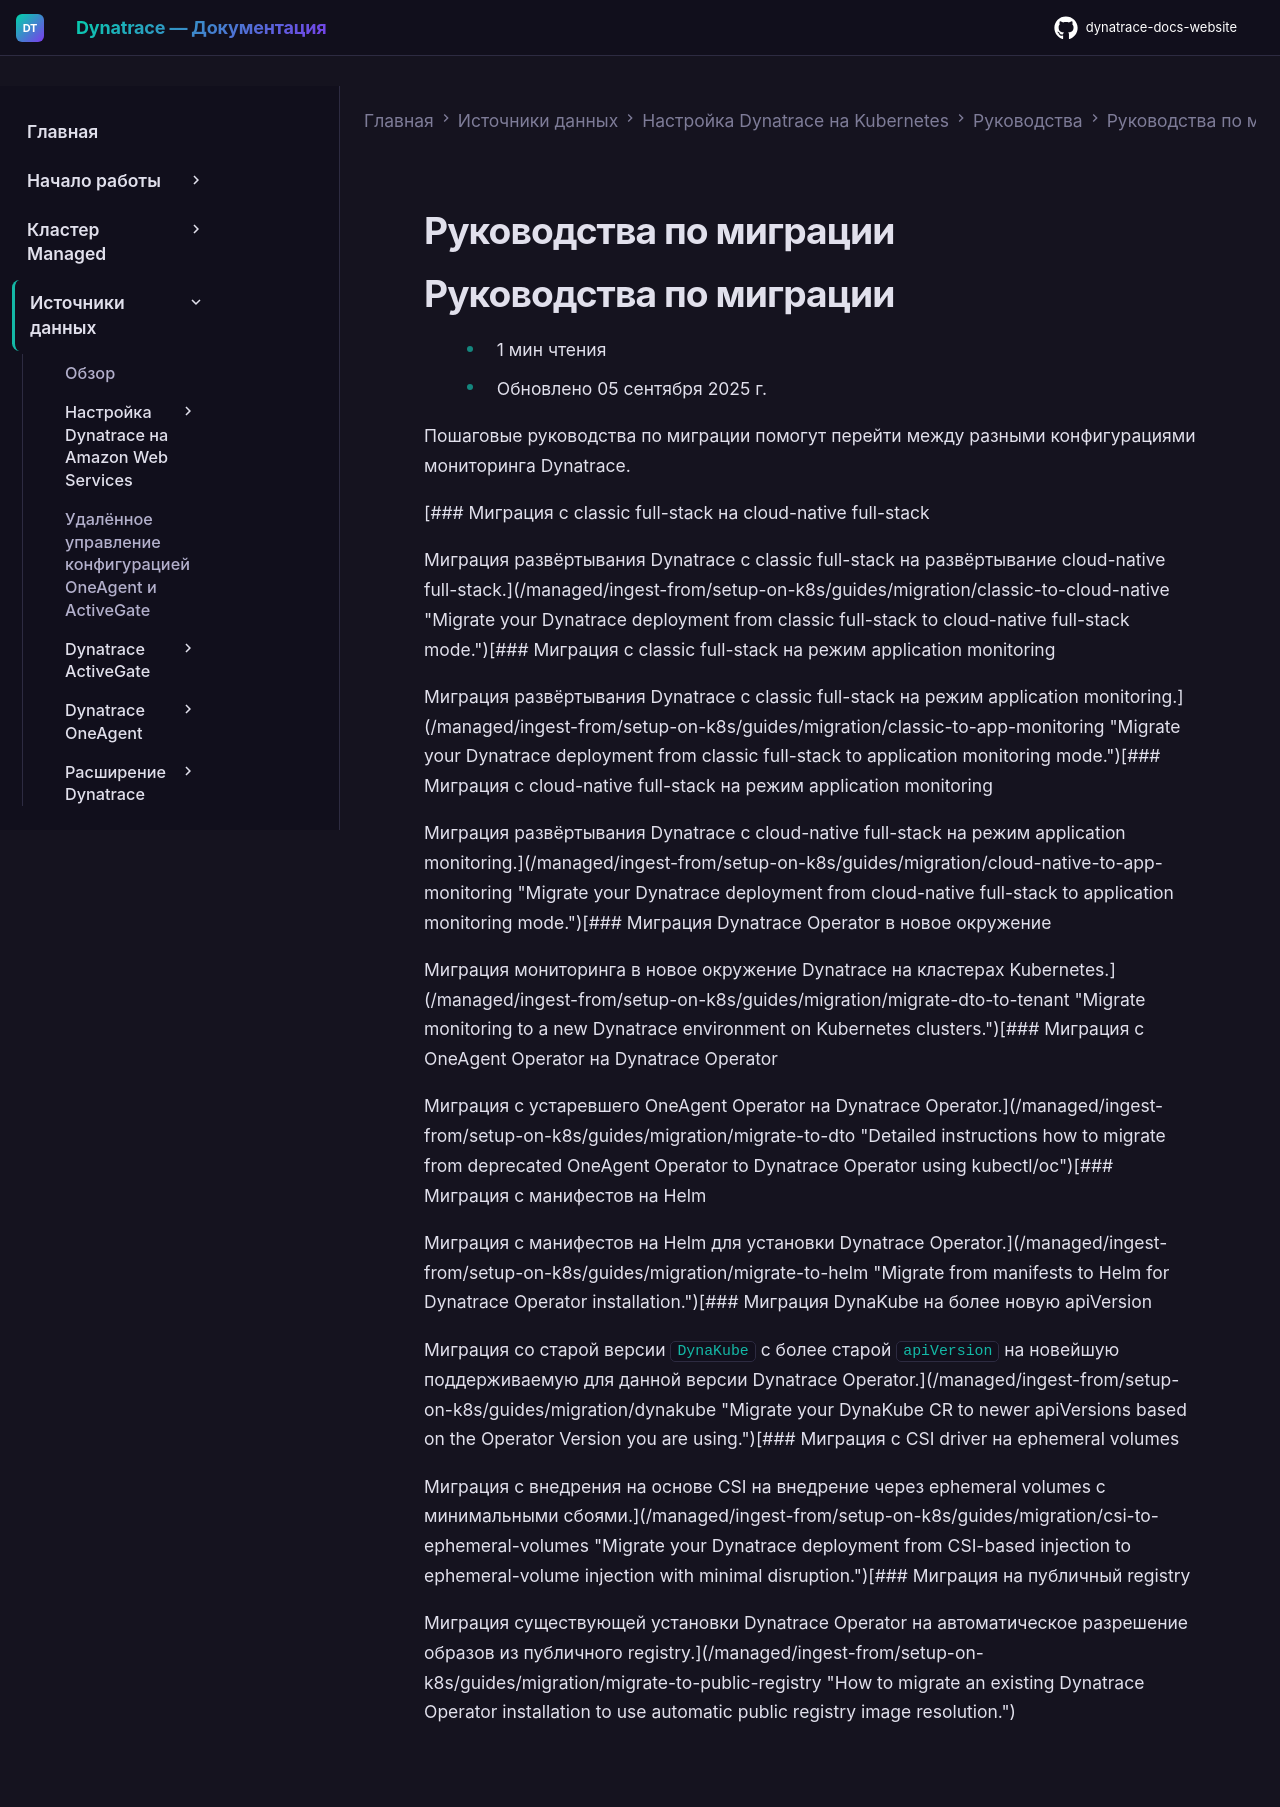

repository: Yerkebulan-Ardabayev/dynatrace-docs-website · page: managed-ru/ingest-from/setup-on-k8s/guides/migration/index.html · generator: mkdocs

---
title: Руководства по миграции
source: https://docs.dynatrace.com/managed/ingest-from/setup-on-k8s/guides/migration
---

# Руководства по миграции

# Руководства по миграции

* 1 мин чтения
* Обновлено 05 сентября 2025 г.

Пошаговые руководства по миграции помогут перейти между разными конфигурациями мониторинга Dynatrace.

[### Миграция с classic full-stack на cloud-native full-stack

Миграция развёртывания Dynatrace с classic full-stack на развёртывание cloud-native full-stack.](/managed/ingest-from/setup-on-k8s/guides/migration/classic-to-cloud-native "Migrate your Dynatrace deployment from classic full-stack to cloud-native full-stack mode.")[### Миграция с classic full-stack на режим application monitoring

Миграция развёртывания Dynatrace с classic full-stack на режим application monitoring.](/managed/ingest-from/setup-on-k8s/guides/migration/classic-to-app-monitoring "Migrate your Dynatrace deployment from classic full-stack to application monitoring mode.")[### Миграция с cloud-native full-stack на режим application monitoring

Миграция развёртывания Dynatrace с cloud-native full-stack на режим application monitoring.](/managed/ingest-from/setup-on-k8s/guides/migration/cloud-native-to-app-monitoring "Migrate your Dynatrace deployment from cloud-native full-stack to application monitoring mode.")[### Миграция Dynatrace Operator в новое окружение

Миграция мониторинга в новое окружение Dynatrace на кластерах Kubernetes.](/managed/ingest-from/setup-on-k8s/guides/migration/migrate-dto-to-tenant "Migrate monitoring to a new Dynatrace environment on Kubernetes clusters.")[### Миграция с OneAgent Operator на Dynatrace Operator

Миграция с устаревшего OneAgent Operator на Dynatrace Operator.](/managed/ingest-from/setup-on-k8s/guides/migration/migrate-to-dto "Detailed instructions how to migrate from deprecated OneAgent Operator to Dynatrace Operator using kubectl/oc")[### Миграция с манифестов на Helm

Миграция с манифестов на Helm для установки Dynatrace Operator.](/managed/ingest-from/setup-on-k8s/guides/migration/migrate-to-helm "Migrate from manifests to Helm for Dynatrace Operator installation.")[### Миграция DynaKube на более новую apiVersion

Миграция со старой версии `DynaKube` с более старой `apiVersion` на новейшую поддерживаемую для данной версии Dynatrace Operator.](/managed/ingest-from/setup-on-k8s/guides/migration/dynakube "Migrate your DynaKube CR to newer apiVersions based on the Operator Version you are using.")[### Миграция с CSI driver на ephemeral volumes

Миграция с внедрения на основе CSI на внедрение через ephemeral volumes с минимальными сбоями.](/managed/ingest-from/setup-on-k8s/guides/migration/csi-to-ephemeral-volumes "Migrate your Dynatrace deployment from CSI-based injection to ephemeral-volume injection with minimal disruption.")[### Миграция на публичный registry

Миграция существующей установки Dynatrace Operator на автоматическое разрешение образов из публичного registry.](/managed/ingest-from/setup-on-k8s/guides/migration/migrate-to-public-registry "How to migrate an existing Dynatrace Operator installation to use automatic public registry image resolution.")
